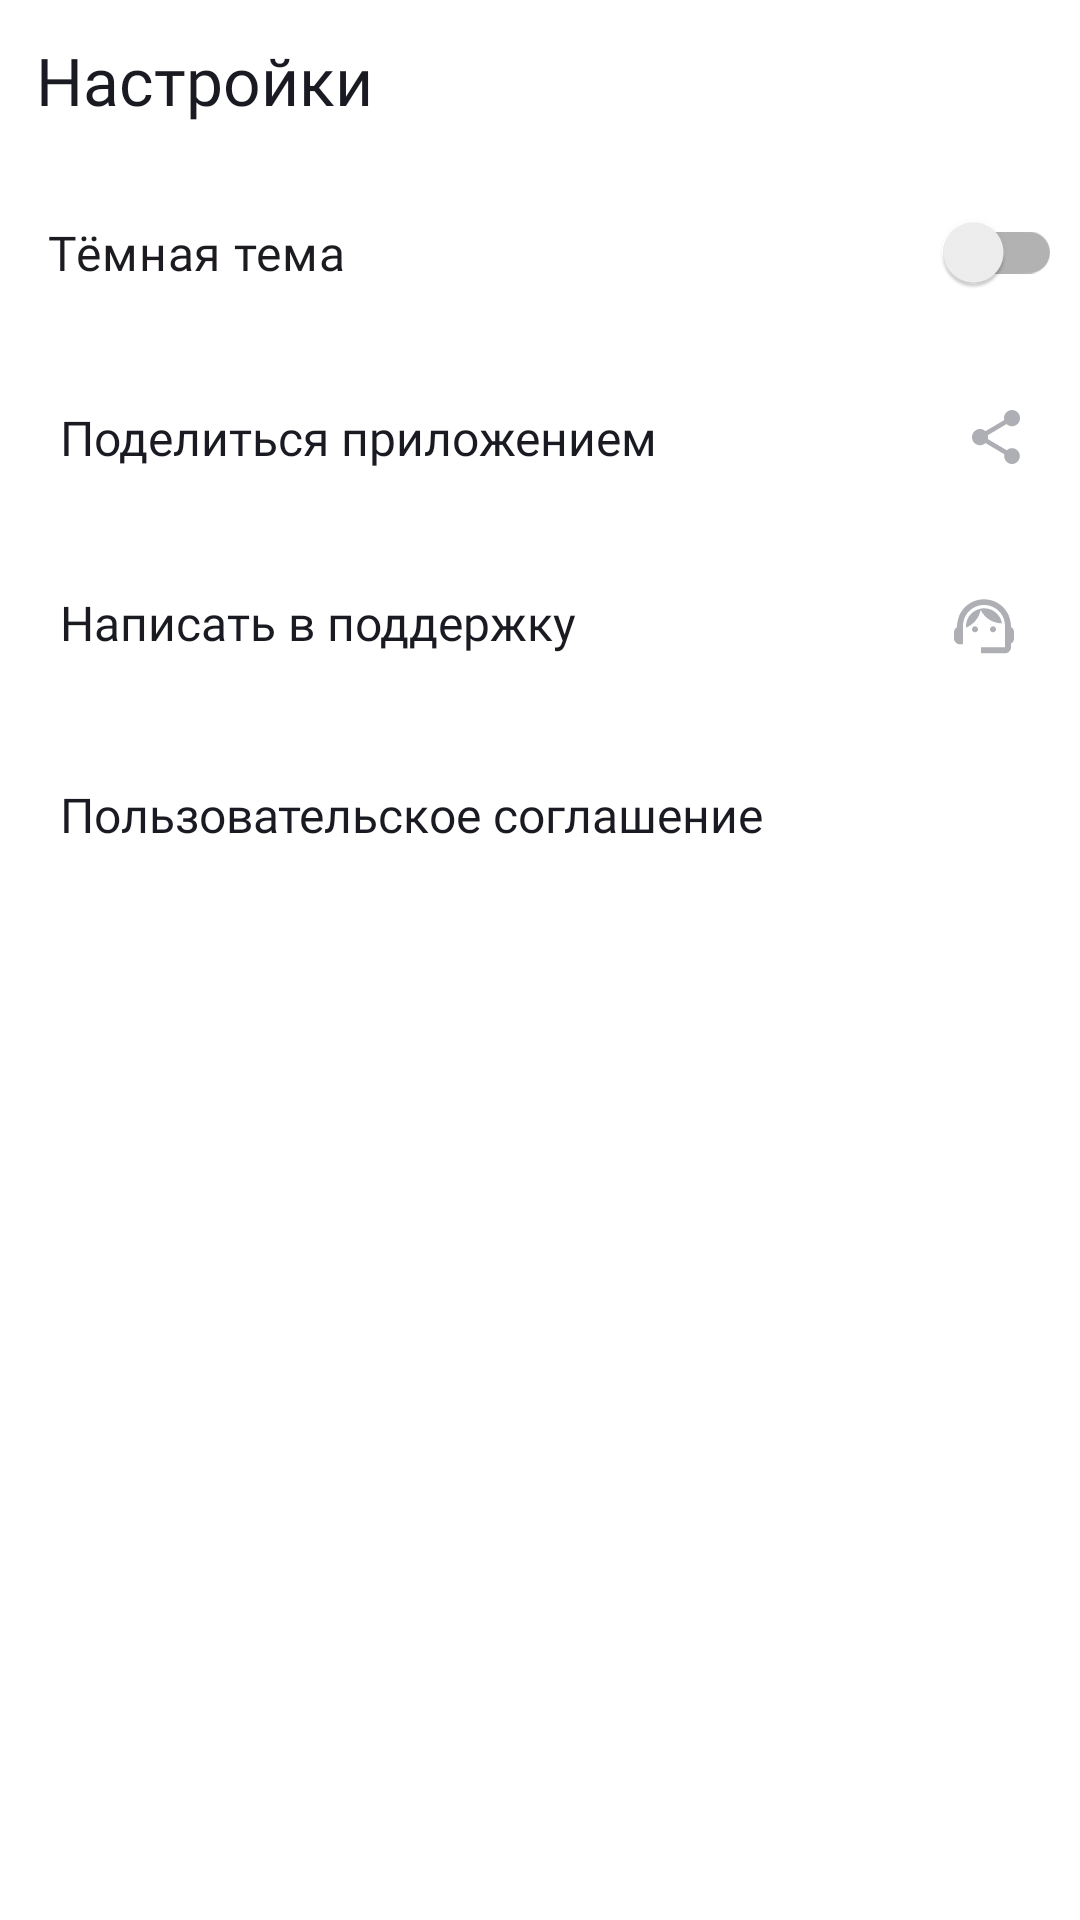

Here is an Android app screen rendered from its layout file. Give the layout XML and the strings, colors and styles it references.
<!-- AndroidManifest.xml: application theme Base.Theme.PlaylistMaker.Activity -->
<!-- res/layout/settings_fragment.xml -->
<?xml version="1.0" encoding="utf-8"?>
<androidx.appcompat.widget.LinearLayoutCompat xmlns:android="http://schemas.android.com/apk/res/android"
    xmlns:app="http://schemas.android.com/apk/res-auto"
    android:id="@+id/settings_fragment"
    android:layout_width="match_parent"
    android:layout_height="match_parent"
    android:background="@color/white"
    android:orientation="vertical">


    <LinearLayout
        android:layout_width="match_parent"
        android:layout_height="wrap_content"
        android:orientation="horizontal">


        <TextView
            android:id="@+id/textView_settings"
            android:text="@string/settings"
            style="@style/style_toolBar_textView">

        </TextView>

    </LinearLayout>

    <androidx.appcompat.widget.SwitchCompat
        android:id="@+id/switch_theme"
        android:layout_width="match_parent"
        android:layout_height="wrap_content"
        android:paddingVertical="@dimen/settings_padding_20"
        android:paddingStart="@dimen/_16dp"
        android:paddingEnd="6dp"
        android:text="@string/dark_theme"
        android:textSize="@dimen/_16sp"
        android:fontFamily="@font/ys_display_regular"
        app:thumbTint="@color/switch_thumb_color"
        app:trackTint="@color/switch_track_color"
        android:minWidth="@dimen/_8dp"
        android:maxWidth="300dp">

    </androidx.appcompat.widget.SwitchCompat>


    <TextView
        android:id="@+id/textView_share_the_app"
        style="@style/style_textView_activity_settings"
        android:text="@string/share_the_app"
        app:drawableEndCompat="@drawable/to_share">

    </TextView>

    <TextView
        android:id="@+id/textView_write_to_support"
        style="@style/style_textView_activity_settings"
        android:text="@string/write_to_support"
        app:drawableEndCompat="@drawable/support">

    </TextView>

    <TextView
        android:id="@+id/textView_user_agreement"
        style="@style/style_textView_activity_settings"
        android:text="@string/user_agreement"
        app:drawableEndCompat="@drawable/arrow">

    </TextView>

</androidx.appcompat.widget.LinearLayoutCompat>
<!-- resources referenced by this layout -->
<resources>
  <color name="white">#FFFFFFFF</color>
  <dimen name="_16dp">16dp</dimen>
  <dimen name="_16sp">16sp</dimen>
  <dimen name="_8dp">8dp</dimen>
  <dimen name="settings_padding_20">20dp</dimen>
  <!-- drawable arrow (drawable) -->
  <vector xmlns:android="http://schemas.android.com/apk/res/android"
      android:width="24dp"
      android:height="24dp"
      android:viewportWidth="24"
      android:viewportHeight="24">
    <path
        android:pathData="M8,17.749L9.213,19L16,12L9.213,5L8,6.252L13.573,12L8,17.749Z"
        android:fillColor="?attr/iconColor" />
  </vector>
  <!-- drawable to_share (drawable) -->
  <vector xmlns:android="http://schemas.android.com/apk/res/android"
      android:width="16dp"
      android:height="18dp"
      android:viewportWidth="16"
      android:viewportHeight="18">
    <path
        android:pathData="M13.333,12.723C12.658,12.723 12.053,12.994 11.591,13.419L5.253,9.669C5.298,9.461 5.333,9.253 5.333,9.036C5.333,8.819 5.298,8.611 5.253,8.404L11.52,4.69C12,5.142 12.631,5.422 13.333,5.422C14.809,5.422 16,4.211 16,2.711C16,1.211 14.809,0 13.333,0C11.858,0 10.667,1.211 10.667,2.711C10.667,2.928 10.702,3.136 10.747,3.343L4.48,7.057C4,6.605 3.369,6.325 2.667,6.325C1.191,6.325 0,7.536 0,9.036C0,10.536 1.191,11.747 2.667,11.747C3.369,11.747 4,11.467 4.48,11.015L10.809,14.774C10.764,14.964 10.738,15.163 10.738,15.361C10.738,16.816 11.902,18 13.333,18C14.764,18 15.929,16.816 15.929,15.361C15.929,13.907 14.764,12.723 13.333,12.723Z"
        android:fillColor="@color/iconColorGrayWhite"/>
  </vector>
  <string name="dark_theme" translatable="false">Тёмная тема</string>
  <string name="settings" translatable="false">Настройки</string>
  <string name="share_the_app" translatable="false">Поделиться приложением</string>
  <string name="user_agreement" translatable="false">Пользовательское соглашение</string>
  <string name="write_to_support" translatable="false">Написать в поддержку</string>
  <style name="style_textView_activity_settings">
          <item name="android:layout_width">match_parent</item>
          <item name="android:layout_height">wrap_content</item>
          <item name="android:drawablePadding">@dimen/_16dp</item>
          <item name="android:padding">@dimen/settings_padding_20</item>
          <item name="android:textSize">@dimen/_16sp</item>
          <item name="android:fontFamily">@font/ys_display_regular</item>
      </style>
  <style name="style_toolBar_textView">
          <item name="android:text">@string/settings</item>
          <item name="android:layout_width">match_parent</item>
          <item name="android:layout_height">match_parent</item>
          <item name="android:layout_margin">12dp</item>
          <item name="android:gravity">center_vertical</item>
          <item name="android:fontFamily">@font/ys_display_medium</item>
          <item name="android:textSize">22sp</item>
      </style>
  <style name="Base.Theme.PlaylistMaker.Activity" parent="Base.Theme.PlaylistMaker.WhiteAndBlack">
          <item name="android:statusBarColor">@color/white</item>
      </style>
  <color name="iconColorGrayWhite">#AEAFB4</color>
  <style name="Base.Theme.PlaylistMaker.WhiteAndBlack" parent="Theme.Material3.DayNight.NoActionBar">
          <item name="android:textColor">@color/black</item>
      </style>
  <color name="black">#1A1B22</color>
</resources>
